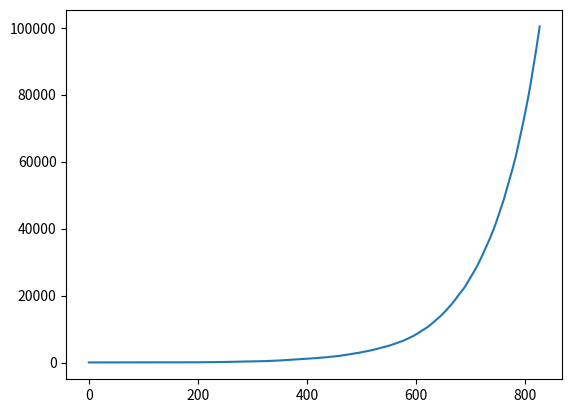

This figure's Python source:
import random
import seaborn as sns
import matplotlib.pyplot as plt


startingPopulation = 50
infantMortality = 25
agriculture = 5 #amount of food each year that one pop produces
disasterChance = 10
food = 0 #stockpile of food
fertilityx = 18 #earlist a woman can be fertile
fertilityy = 35 #latest a woman can be fertile

peopleDictionary = []

class Person:
    def __init__(self, age):
        self.gender = random.randint(0,1)
        self.age = age #first 50 will not all be 0 years old
        
'''
1. All 'able' people over 8 years old work to produce food
2. certain # of women in fertility band give birth every year
3. anyone over 80 dies
'''

def harvest(food, agriculture):
    ablePeople = 0
    for person in peopleDictionary:
        if person.age >8:
            ablePeople +=1
            
    food += ablePeople * agriculture
    
    if food < len(peopleDictionary): #food is stockpile, remember
        del peopleDictionary[0:int(len(peopleDictionary) - food)]
        food = 0
    else: food -= len(peopleDictionary)
#here, since one unit of food sustains one person, any person without food dies

def reproduce(fertilityx, fertilityy):
    for person in peopleDictionary:
        if person.gender == 1:
            if person.age > fertilityx:
                if person.age < fertilityy:
                    if random.randint(0,5) == 1:
                        peopleDictionary.append(Person(0))
#here it is assumed that 1 in 5 women will become pregnant every year. if any person is female b/n 18 and 35, they have 20% chance to give birth, adding new person of age 0 to population

#could be generally done with math but laying out code as object-based script allows for more flexibility, visualization

def beginSim():
    for x in range(startingPopulation):
        peopleDictionary.append(Person(random.randint(18,50)))

def runYear(food, agriculture, fertilityx, fertilityy, popList):
    harvest(food, agriculture)
    reproduce(fertilityx, fertilityy)
    for person in peopleDictionary:
        if person.age > 80:
            if random.randint(0,2) ==1: #not always gonna die at 80
                peopleDictionary.remove(person)
        else:
            if random.randint(0,10000) != 500: #arbitrary number, but also random chance of death throughout lifetime
                person.age +=1
            else:
                peopleDictionary.remove(person)
    
    print('Current Population: ', len(peopleDictionary))
    popList.append(len(peopleDictionary))
    
popList = []
beginSim()
while len(peopleDictionary)<100000 and len(peopleDictionary) > 1:
    runYear(food, agriculture, fertilityx, fertilityy, popList)

plt.plot(popList)
plt.show()
